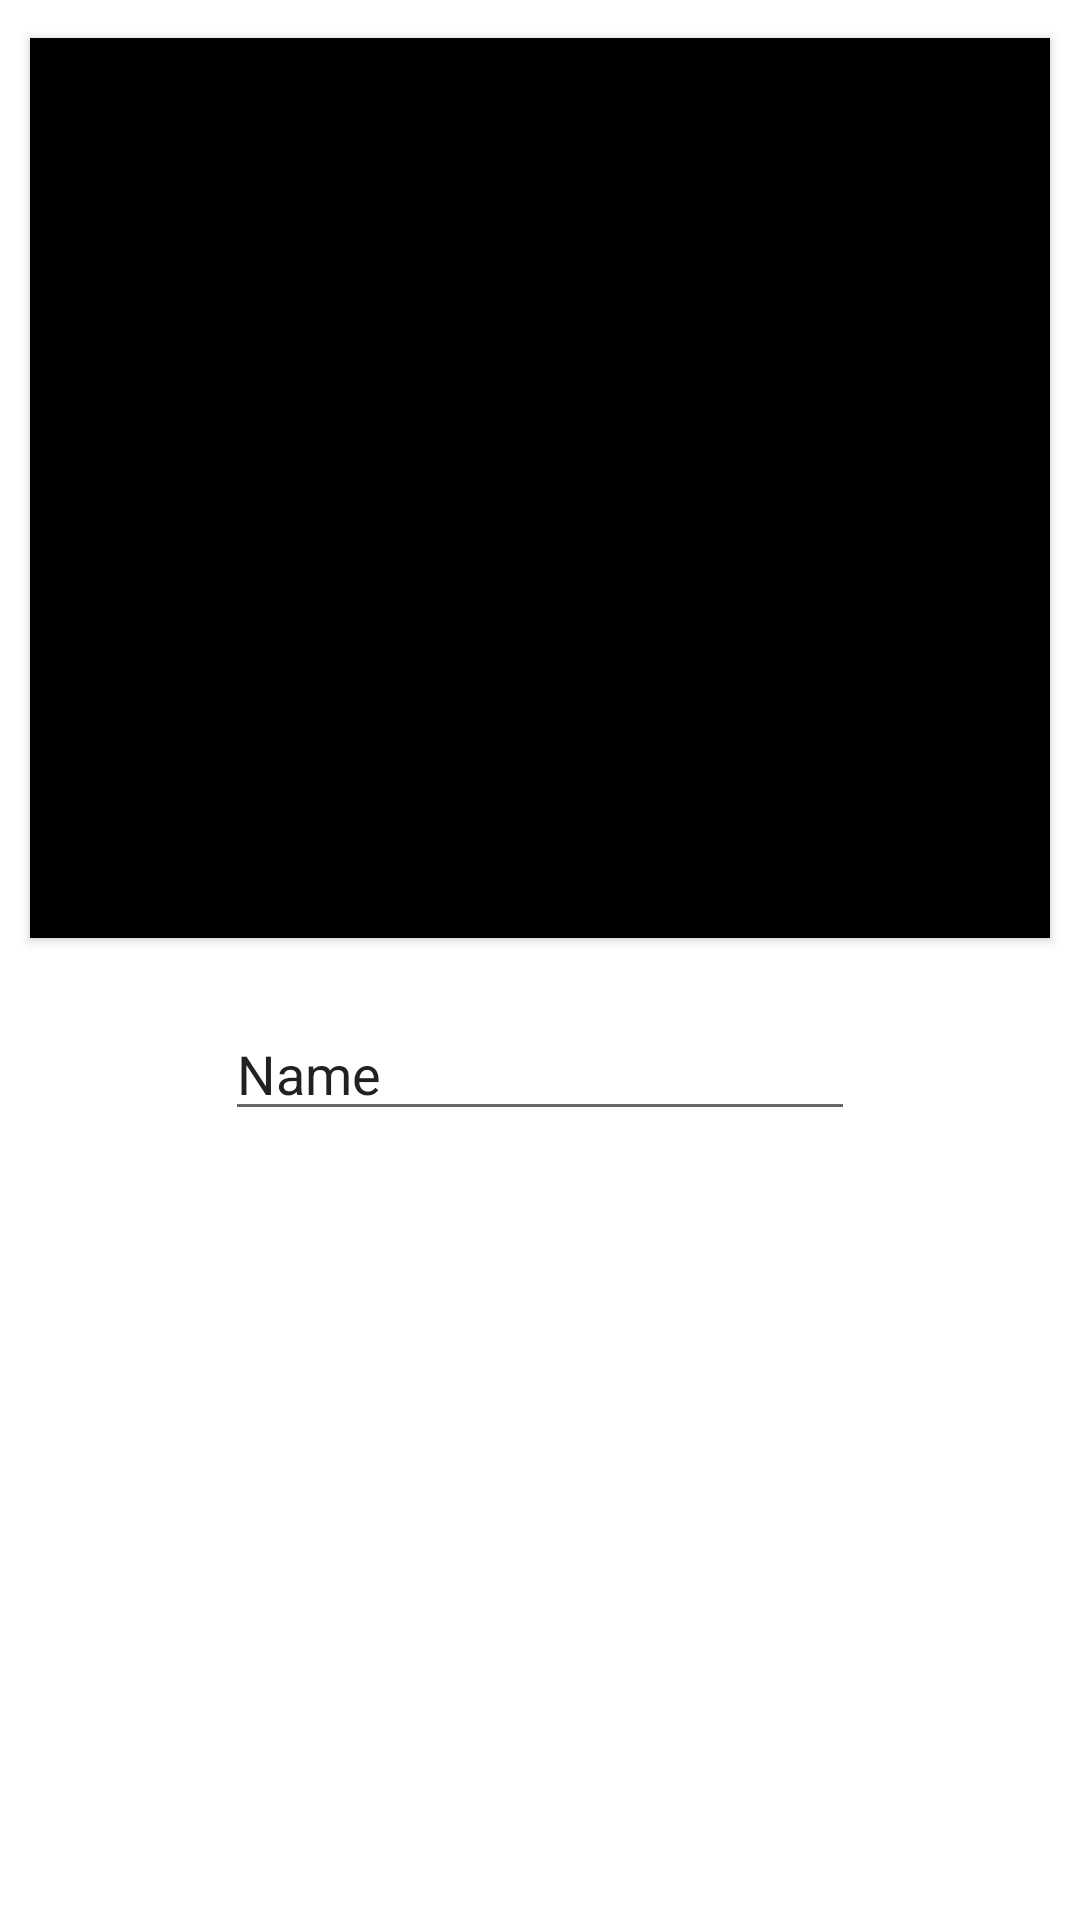

Reconstruct the res/layout file that produces this screen, plus the resources it refers to.
<!-- AndroidManifest.xml: application theme Theme.LojaVirtual -->
<!-- res/layout/activity_cadastro_produtos.xml -->
<?xml version="1.0" encoding="utf-8"?>
<androidx.constraintlayout.widget.ConstraintLayout xmlns:android="http://schemas.android.com/apk/res/android"
    xmlns:app="http://schemas.android.com/apk/res-auto"
    xmlns:tools="http://schemas.android.com/tools"
    android:layout_width="match_parent"
    android:layout_height="match_parent"
    android:background="@color/cinza"
    tools:context=".Fragments.CadastroProdutos">

    <ImageView
        android:id="@+id/foto_produto"
        android:layout_width="match_parent"
        android:layout_height="300dp"
        android:layout_marginStart="10dp"
        android:layout_marginEnd="10dp"
        app:layout_constraintBottom_toBottomOf="parent"
        app:layout_constraintEnd_toEndOf="parent"
        app:layout_constraintHorizontal_bias="1.0"
        app:layout_constraintStart_toStartOf="parent"
        app:layout_constraintTop_toTopOf="parent"
        app:layout_constraintVertical_bias="0.037"
        tools:srcCompat="@tools:sample/avatars" />

    <androidx.appcompat.widget.AppCompatButton
        android:id="@+id/bt_selecionar_foto"
        android:layout_width="0dp"
        android:layout_height="300dp"
        android:background="@color/black"
        android:text="Button"
        app:layout_constraintBottom_toBottomOf="@+id/foto_produto"
        app:layout_constraintEnd_toEndOf="@+id/foto_produto"
        app:layout_constraintStart_toStartOf="@+id/foto_produto"
        app:layout_constraintTop_toTopOf="@+id/foto_produto" />

    <EditText
        android:id="@+id/editTextTextPersonName"
        android:layout_width="wrap_content"
        android:layout_height="wrap_content"
        android:ems="10"
        android:inputType="textPersonName"
        android:text="Name"
        app:layout_constraintBottom_toBottomOf="parent"
        app:layout_constraintEnd_toEndOf="parent"
        app:layout_constraintStart_toStartOf="parent"
        app:layout_constraintTop_toBottomOf="@+id/foto_produto"
        app:layout_constraintVertical_bias="0.07999998" />
</androidx.constraintlayout.widget.ConstraintLayout>
<!-- resources referenced by this layout -->
<resources>
  <color name="black">#FF000000</color>
  <style name="Theme.LojaVirtual" parent="Theme.MaterialComponents.DayNight.DarkActionBar">
          
          <item name="colorPrimary">@color/purple_500</item>
          <item name="colorPrimaryVariant">@color/purple_700</item>
          <item name="colorOnPrimary">@color/white</item>
          
          <item name="colorSecondary">@color/teal_200</item>
          <item name="colorSecondaryVariant">@color/teal_700</item>
          <item name="colorOnSecondary">@color/black</item>
          
          <item name="android:statusBarColor" tools:targetApi="l">?attr/colorPrimaryVariant</item>
          
      </style>
  <color name="purple_500">#FF6200EE</color>
  <color name="purple_700">#FF3700B3</color>
  <color name="white">#FFFFFFFF</color>
  <color name="teal_200">#FF03DAC5</color>
  <color name="teal_700">#FF018786</color>
</resources>
